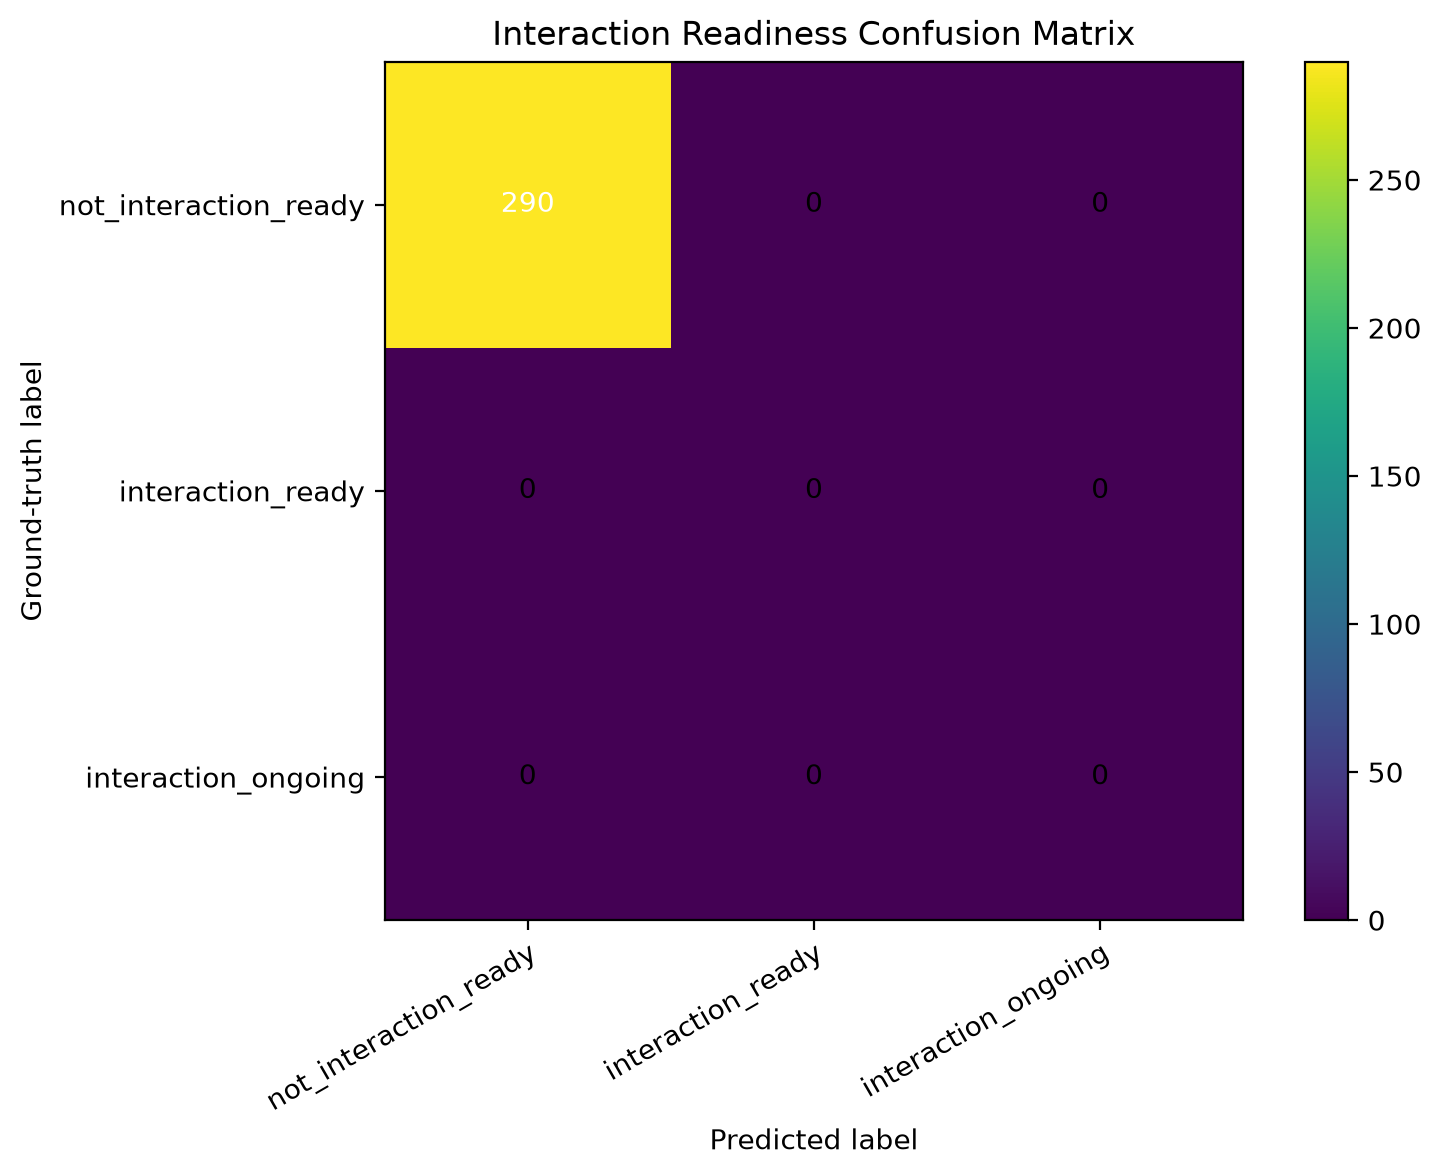

Values plotted in this chart, from the file beside it:
ground_truth, not_interaction_ready, interaction_ready, interaction_ongoing
not_interaction_ready, 290, 0, 0
interaction_ready, 0, 0, 0
interaction_ongoing, 0, 0, 0
